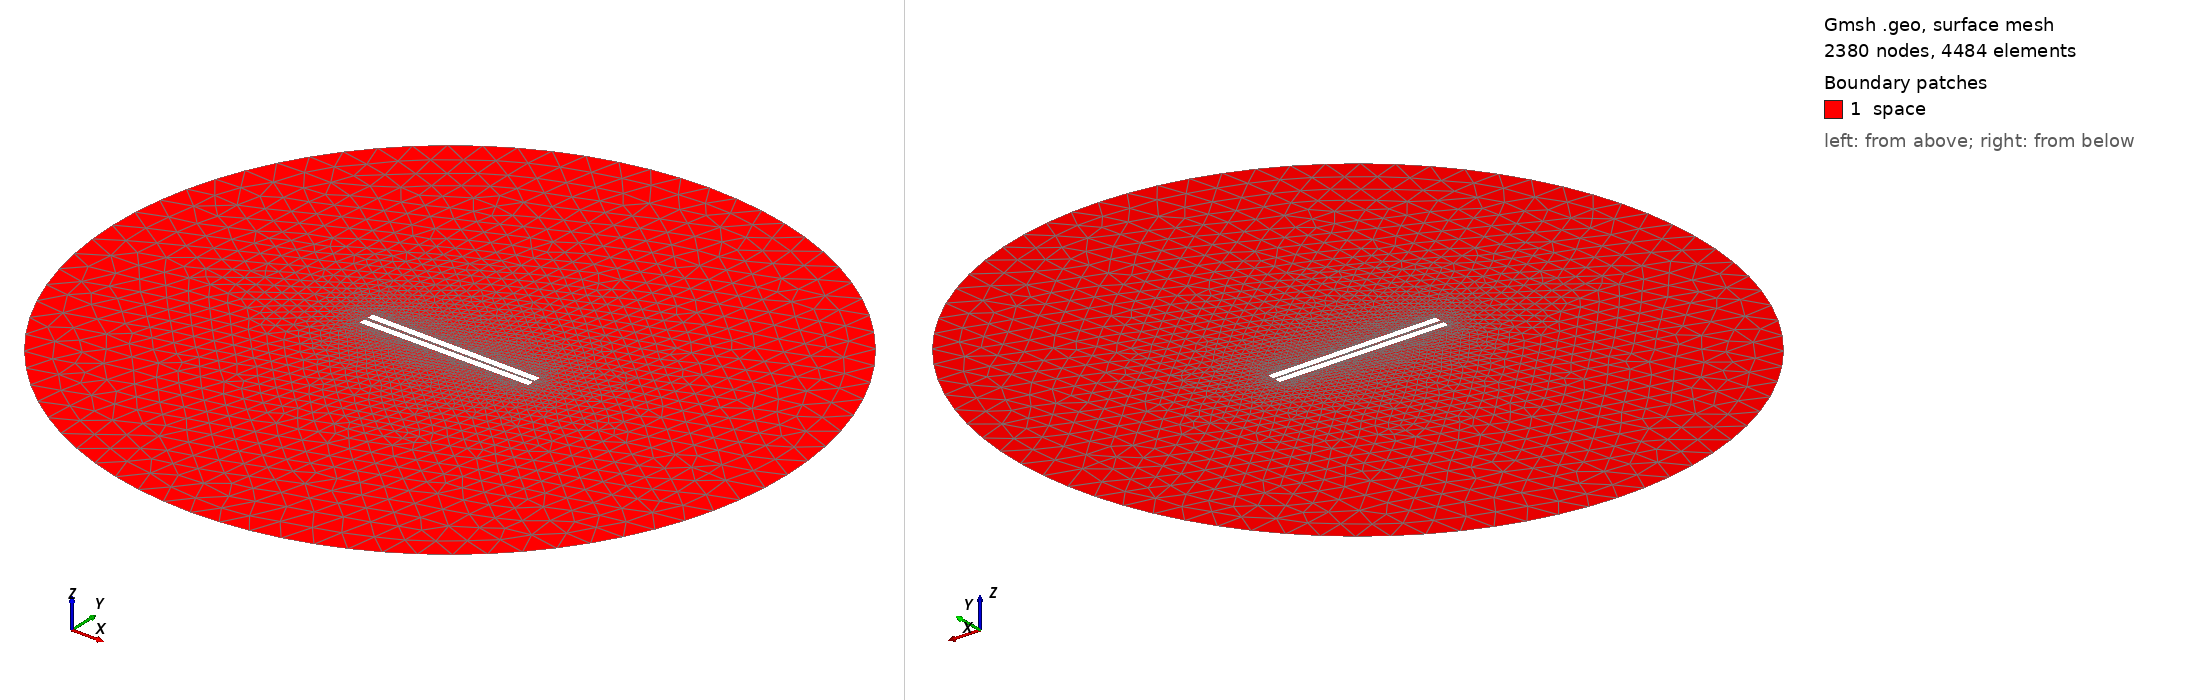

Gmsh geometry script, surface-meshed: 2380 nodes, 4484 surface elements. Boundary patches (legend numbers): 1 space. Left view from above one corner, right view from below the opposite corner. Legend entries are the model's physical surfaces. The drawing asked Gmsh for element sizes between 1% and 20% of the model's largest extent; the script's own settings can give other sizes.

=== 38.geo (drawn) ===
// Set the geometry kernel
SetFactory("OpenCASCADE");

//---------------------------------------
// Rectangles
//---------------------------------------

// Rectangle 1 (top)
Point(1) = {-49.9, 0.9166666666666666, 0, 1.0};
Point(2) = {49.9, 0.9166666666666666, 0, 1.0};
Point(3) = {49.9, 4.716666666666667, 0, 1.0};
Point(4) = {-49.9, 4.716666666666667, 0, 1.0};

Line(1) = {1, 2};
Line(2) = {2, 3};
Line(3) = {3, 4};
Line(4) = {4, 1};

Line Loop(1) = {1, 2, 3, 4};
Plane Surface(1) = {1};

Rotate { {0, 0, 1}, {0,  0.9166666666666666,  0}, -0.01 } {
  Surface{1};
}

// Rectangle 2 (bottom)
Point(5) = {-49.9, -0.9166666666666666, 0, 1.0};
Point(6) = {49.9, -0.9166666666666666, 0, 1.0};
Point(7) = {49.9, -4.716666666666667, 0, 1.0};
Point(8) = {-49.9, -4.716666666666667, 0, 1.0};

Line(5) = {5, 6};
Line(6) = {6, 7};
Line(7) = {7, 8};
Line(8) = {8, 5};

Line Loop(2) = {5, 6, 7, 8};
Plane Surface(2) = {2}; 


//---------------------------------------
// Circle
//---------------------------------------

// Define points
Point(9) = {0, 0, 0};        // Center
Point(10) = {200, 0, 0};     // Start point
Point(11) = {0, 200, 0};     // 90 degrees
Point(12) = {-200, 0, 0};    // 180 degrees
Point(13) = {0, -200, 0};    // 270 degrees

// Define circle arcs (each needs start, center, end)
Circle(9) = {10, 9, 11};
Circle(10) = {11, 9, 12};
Circle(11) = {12, 9, 13};
Circle(12) = {13, 9, 10};

// Define curve loop and surface if needed
Curve Loop(3) = {9, 10, 11, 12};
Surface(3) = {3};

// Subtract Rectangles from Circle
BooleanDifference{ Surface{3}; Delete; }{ Surface{1}; Surface{2}; Delete; }

//---------------------------------------
// Transfinite Lines and Surface
//---------------------------------------
Transfinite Line {1, 3} = 50 Using Progression 1;
Transfinite Line {2, 4} = 2 Using Progression 1;
Transfinite Line {5, 7} = 50 Using Progression 1;
Transfinite Line {6, 8} = 2 Using Progression 1;
Transfinite Line {9, 10, 11, 12} = 20 Using Progression 1;

//---------------------------------------
// Define Physical Groups
//---------------------------------------                

//--- Physical Curves
// Physical groups for boundaries
Physical Line("force_segment", 10) = {1};
Physical Line("upper_plate", 11) = {2, 3, 4};
Physical Line("lower_plate", 12) = {5, 6, 7, 8};
Physical Line("boundary", 20) = {9, 10, 11, 12};

//--- Physical Surfaces
Physical Surface("space", 30) = {3};

//---------------------------------------
// 6. Generate the Mesh
//---------------------------------------
Mesh 2;  // 2D mesh generation
